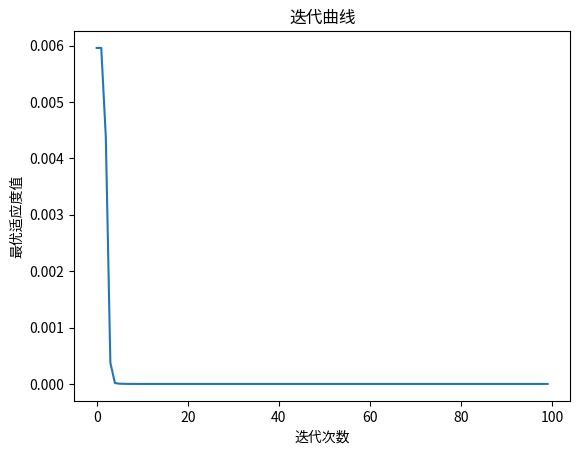

This figure's Python source:
import numpy as np
import matplotlib.pyplot as plt

def TSA(pop, dim, ub, lb, fobj, maxIter, trees=None):
    low = int(0.1 * pop)
    high = int(0.25 * pop)
    ST = 0.1

    if trees is None:
        trees = np.random.rand(pop, dim) * (ub - lb) + lb

    fitness = np.array([fobj(tree) for tree in trees])

    sorted_fitness = np.argsort(fitness)
    gBest = trees[sorted_fitness[0]]
    gBestFitness = fitness[sorted_fitness[0]]

    IterCurve = np.zeros(maxIter)

    for t in range(maxIter):
        for i in range(pop):
            seedNum = np.random.randint(low, high + 1)
            seeds = np.zeros((seedNum, dim))
            obj_seeds = np.zeros(seedNum)

            _, min_indis = np.min(fitness), np.argmin(fitness)
            best_params = trees[min_indis]

            for j in range(seedNum):
                komsu = np.random.randint(0, pop)
                while i == komsu:
                    komsu = np.random.randint(0, pop)

                seeds[j] = trees[j]

                for d in range(dim):
                    if np.random.rand() < ST:
                        seeds[j, d] = trees[i, d] + (best_params[d] - trees[komsu, d]) * (np.random.rand() - 0.5) * 2
                    else:
                        seeds[j, d] = trees[i, d] + (trees[i, d] - trees[komsu, d]) * (np.random.rand() - 0.5) * 2

                seeds[j] = np.clip(seeds[j], lb, ub)
                obj_seeds[j] = fobj(seeds[j])

            min_seed, min_seed_indis = np.min(obj_seeds), np.argmin(obj_seeds)

            if min_seed < fitness[i]:
                trees[i] = seeds[min_seed_indis]
                fitness[i] = min_seed

        min_tree, min_tree_index = np.min(fitness), np.argmin(fitness)

        if min_tree < gBestFitness:
            gBestFitness = min_tree
            gBest = trees[min_tree_index]

        IterCurve[t] = gBestFitness

    return gBest, gBestFitness, IterCurve, trees

# 示例使用的适应度函数
def example_fitness_function(x):
    return x[0]**2 + x[1]**2

# 设置参数
pop = 50
dim = 2
ub = 10
lb = -10
maxIter = 100

# 调用算法
Best_Pos, Best_fitness, IterCurve, trees = TSA(pop, dim, ub, lb, example_fitness_function, maxIter)

# 打印最优结果
print("最优位置:", Best_Pos)
print("最优适应度值:", Best_fitness)

# 绘制迭代曲线
plt.plot(range(maxIter), IterCurve)
plt.xlabel('迭代次数')
plt.ylabel('最优适应度值')
plt.title('迭代曲线')
plt.show()
